Run: headless pygame with SDL's dummy video driver; simulated clock (each Clock.tick advances the game by its frame time, no real sleeping); random seed 0; keys injected as events and as key.get_pressed() state; no mouse input.
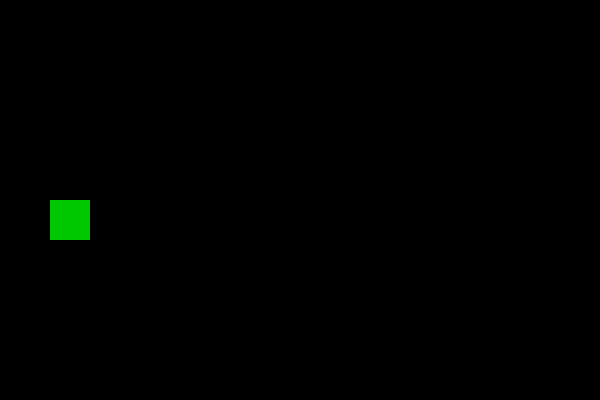
Frame 1 of 4 · flips 1–60 · no input
Frame 2 of 4 · flips 61–180 · tapped SPACE, RETURN · held RIGHT (→), D · screen unchanged from frame 1, image omitted
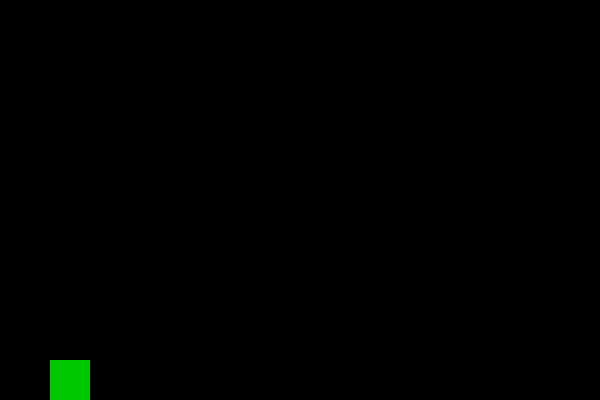
Frame 3 of 4 · flips 181–300 · held DOWN (↓), S
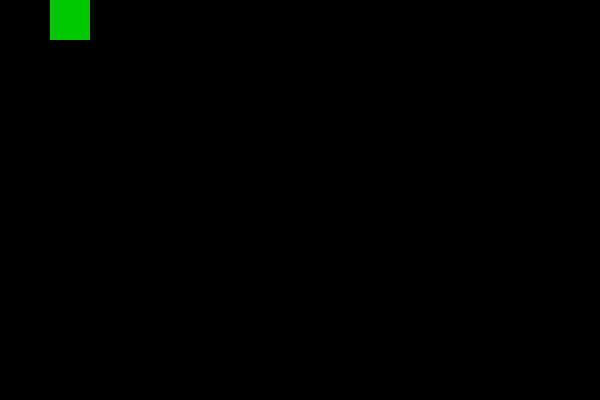
Frame 4 of 4 · flips 301–420 · held LEFT (←), A, UP (↑), W

The pygame program that drew these frames:

import pygame
import random
import sys

# Inicialización
pygame.init()
ANCHO, ALTO = 600, 400
ventana = pygame.display.set_mode((ANCHO, ALTO))
pygame.display.set_caption("Juego con listas - Dispara y esquiva")

# Colores
NEGRO = (0, 0, 0)
BLANCO = (255, 255, 255)
ROJO = (200, 0, 0)
VERDE = (0, 200, 0)

# Jugador
jugador = pygame.Rect(50, ALTO//2, 40, 40)
velocidad_jugador = 5

# Balas
balas = []
velocidad_bala = 7

# Enemigos
enemigos = []
velocidad_enemigo = 3
spawn_event = pygame.USEREVENT + 1
pygame.time.set_timer(spawn_event, 1500)

# Función para disparar
def disparar(x, y):
    bala = pygame.Rect(x + 40, y + 15, 10, 5)
    balas.append(bala)

# Función para crear enemigo
def crear_enemigo():
    y = random.randint(0, ALTO - 40)
    enemigo = pygame.Rect(ANCHO - 40, y, 40, 40)
    enemigos.append(enemigo)

# Bucle principal
reloj = pygame.time.Clock()
while True:
    for evento in pygame.event.get():
        if evento.type == pygame.QUIT:
            pygame.quit()
            sys.exit()
        if evento.type == pygame.KEYDOWN:
            if evento.key == pygame.K_SPACE:
                disparar(jugador.x, jugador.y)
        if evento.type == spawn_event:
            crear_enemigo()

    # Movimiento jugador
    teclas = pygame.key.get_pressed()
    if teclas[pygame.K_UP] and jugador.y > 0:
        jugador.y -= velocidad_jugador
    if teclas[pygame.K_DOWN] and jugador.y < ALTO - 40:
        jugador.y += velocidad_jugador

    # Movimiento balas
    for bala in balas[:]:
        bala.x += velocidad_bala
        if bala.x > ANCHO:
            balas.remove(bala)

    # Movimiento enemigos
    for enemigo in enemigos[:]:
        enemigo.x -= velocidad_enemigo
        if enemigo.x < 0:
            enemigos.remove(enemigo)

    # Colisiones
    for bala in balas[:]:
        for enemigo in enemigos[:]:
            if bala.colliderect(enemigo):
                balas.remove(bala)
                enemigos.remove(enemigo)
                break

    # Dibujar
    ventana.fill(NEGRO)
    pygame.draw.rect(ventana, VERDE, jugador)
    for bala in balas:
        pygame.draw.rect(ventana, BLANCO, bala)
    for enemigo in enemigos:
        pygame.draw.rect(ventana, ROJO, enemigo)

    pygame.display.flip()
    reloj.tick(30)
